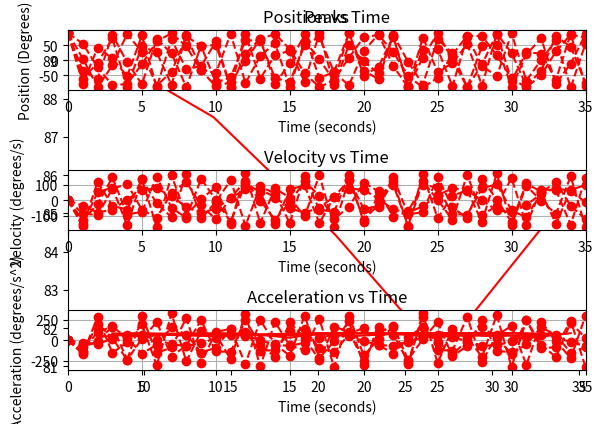

Reproduce this figure in Python.
# -*- coding: utf-8 -*-
"""
Created on Mon Mar 30 22:04:29 2020

@author: sschr
"""

import matplotlib.pyplot as plt
import numpy as np
import math
import scipy

def get_period(dataset, timeset):
    dataset=np.array(dataset)
    timeset=np.array(timeset)
    peak, _ =scipy.signal.find_peaks(dataset)
    print(peak)
    plt.plot(timeset[peak], dataset[peak], 'r-')
    plt.title('Peaks')
    plt.tight_layout()
    plt.show()
    period=np.diff(timeset[peak])
    period=np.mean(period)
    return period

def update_system(acc,pos,vel,time1,time2,time1_5,L):
    # position and velocity update below
    dt = time2-time1
    d_t= time2-time1_5
    posNext = 90*math.cos(dt*math.sqrt(9.8/L))
    dp = posNext-pos
    velNext = dp/d_t
    dv = velNext-vel
    accNext = dv/d_t
    return posNext,velNext,accNext

def print_system(time,pos,vel):
    print("TIME:     ", time)
    print("POSITION: ", pos)
    print("VELOCITY: ", vel, "\n")

def runsimulation(Length):
    # initial conditions
    pos = [90]
    vel = [0]
    acc = [0]
    time = [0,1,2,3,4,5,6,7,8,9,10,11,12,13,14,15,16,17,18,19,20,21,22,23,24,25,26,27,28,29,30,31,32,33,34,35]
    #print_system(time[0],pos[0],vel[0])

    i = 1
    while i < len(time):
        # update position and velocity using previous values and time step
        posNext, velNext, accNext = update_system(acc[i-1],pos[i-1],vel[i-1],time[0],time[i],time[i-1],Length)
        pos.append(posNext)
        vel.append(velNext)
        acc.append(accNext)
        #print_system(time[i],pos[i],vel[i])
        i += 1
        
    period=get_period(pos,time)

    plt.subplot(3,1,1)
    plt.plot(time, pos, 'ro--') 

    plt.xlabel('Time (seconds)')
    plt.ylabel('Position (Degrees)')
    plt.title('Position vs Time')
    plt.xlim((0, 35)) # set x range to -1 to 8
    plt.grid()


    plt.subplot(3,1,2)
    plt.plot(time, vel, 'ro--') 
    plt.xlabel('Time (seconds)')
    plt.ylabel('Velocity (degrees/s)')
    plt.title('Velocity vs Time')
    plt.xlim((0, 35)) # set x range to -1 to 8
    plt.grid()


    plt.subplot(3,1,3)
    plt.plot(time, acc, 'ro--') 
    plt.xlabel('Time (seconds)')
    plt.ylabel('Acceleration (degrees/s^2)')
    plt.title('Acceleration vs Time')
    plt.xlim((0, 35)) # set x range to -1 to 8
    plt.grid()
    plt.tight_layout()
    plt.show()
    return period

period_34=runsimulation(.34)
period_43=runsimulation(.43)
period_53=runsimulation(.53)
period_62=runsimulation(.62)
period_72=runsimulation(.72)
print(period_34)
print(period_43)
print(period_53)
print(period_62)
print(period_72)